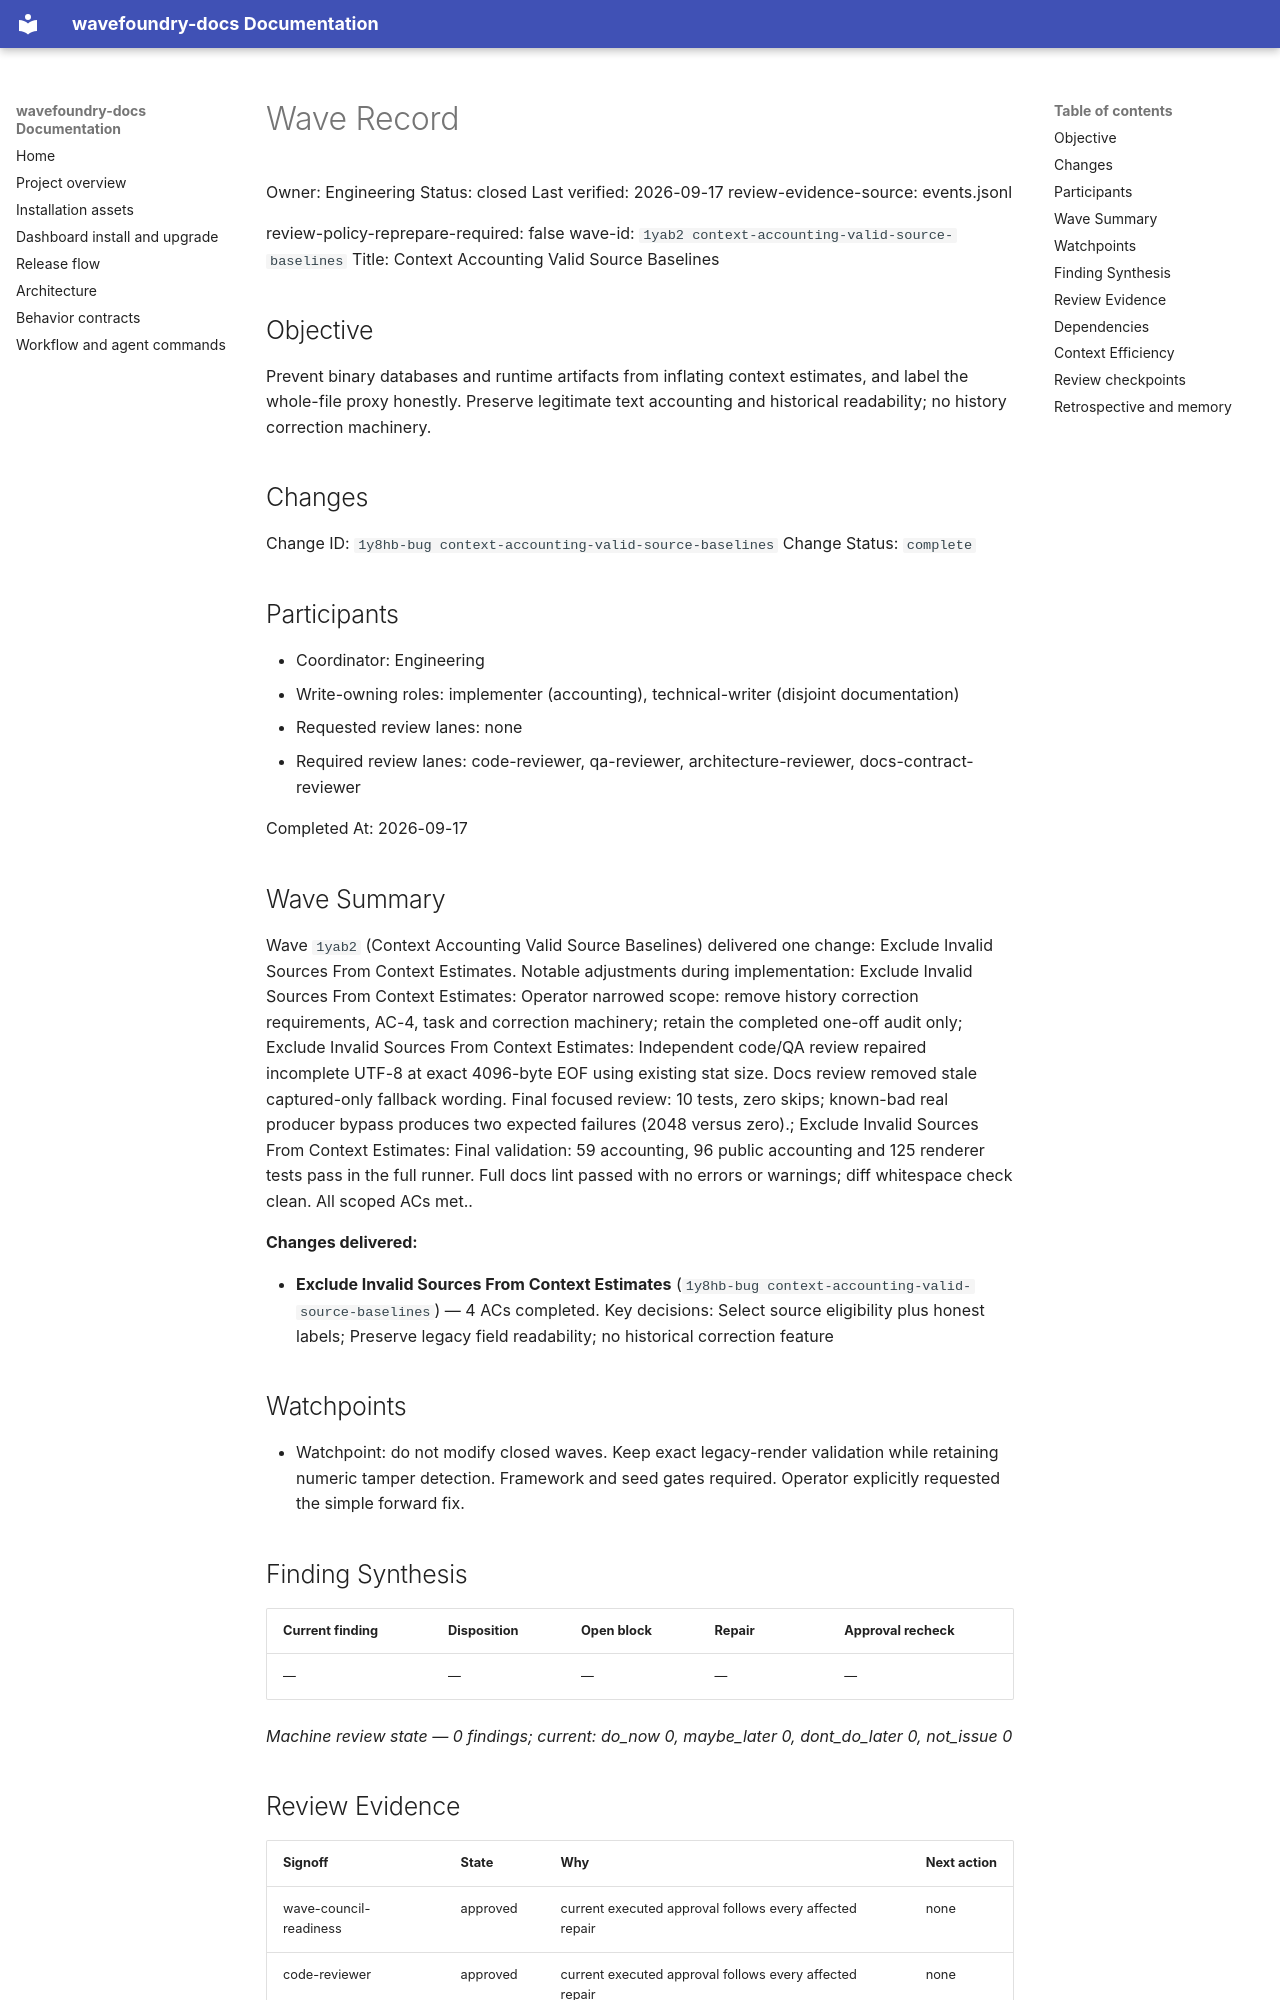

repository: coryhacking/wavefoundry · page: waves/1yab2 context-accounting-valid-source-baselines/wave/index.html · generator: mkdocs

# Wave Record

Owner: Engineering
Status: closed
Last verified: 2026-09-17
review-evidence-source: events.jsonl

review-policy-reprepare-required: false
wave-id: `1yab2 context-accounting-valid-source-baselines`
Title: Context Accounting Valid Source Baselines

## Objective

Prevent binary databases and runtime artifacts from inflating context estimates, and label the whole-file proxy honestly. Preserve legitimate text accounting and historical readability; no history correction machinery.

## Changes

Change ID: `1y8hb-bug context-accounting-valid-source-baselines`
Change Status: `complete`

## Participants

- Coordinator: Engineering
- Write-owning roles: implementer (accounting), technical-writer (disjoint documentation)
- Requested review lanes: none
- Required review lanes: code-reviewer, qa-reviewer, architecture-reviewer, docs-contract-reviewer

Completed At: 2026-09-17

## Wave Summary

Wave `1yab2` (Context Accounting Valid Source Baselines) delivered one change: Exclude Invalid Sources From Context Estimates. Notable adjustments during implementation: Exclude Invalid Sources From Context Estimates: Operator narrowed scope: remove history correction requirements, AC-4, task and correction machinery; retain the completed one-off audit only; Exclude Invalid Sources From Context Estimates: Independent code/QA review repaired incomplete UTF-8 at exact 4096-byte EOF using existing stat size. Docs review removed stale captured-only fallback wording. Final focused review: 10 tests, zero skips; known-bad real producer bypass produces two expected failures (2048 versus zero).; Exclude Invalid Sources From Context Estimates: Final validation: 59 accounting, 96 public accounting and 125 renderer tests pass in the full runner. Full docs lint passed with no errors or warnings; diff whitespace check clean. All scoped ACs met..

**Changes delivered:**

- **Exclude Invalid Sources From Context Estimates** (`1y8hb-bug context-accounting-valid-source-baselines`) — 4 ACs completed. Key decisions: Select source eligibility plus honest labels; Preserve legacy field readability; no historical correction feature
## Watchpoints

- Watchpoint: do not modify closed waves. Keep exact legacy-render validation while retaining numeric tamper detection. Framework and seed gates required. Operator explicitly requested the simple forward fix.

## Finding Synthesis

<!-- wave:finding-synthesis begin -->
| Current finding | Disposition | Open block | Repair | Approval recheck |
| --- | --- | --- | --- | --- |
| — | — | — | — | — |

*Machine review state — 0 findings; current: do_now 0, maybe_later 0, dont_do_later 0, not_issue 0*
<!-- wave:finding-synthesis end -->

## Review Evidence

<!-- wave:review-status begin -->
| Signoff | State | Why | Next action |
| --- | --- | --- | --- |
| wave-council-readiness | approved | current executed approval follows every affected repair | none |
| code-reviewer | approved | current executed approval follows every affected repair | none |
| qa-reviewer | approved | current executed approval follows every affected repair | none |
| architecture-reviewer | approved | current executed approval follows every affected repair | none |
| docs-contract-reviewer | approved | current executed approval follows every affected repair | none |
| operator-signoff | approved | current executed approval follows every affected repair | none |
<!-- wave:review-status end -->

- operator-signoff: <approved when operator confirms closure>

## Dependencies

- No external wave dependencies.
